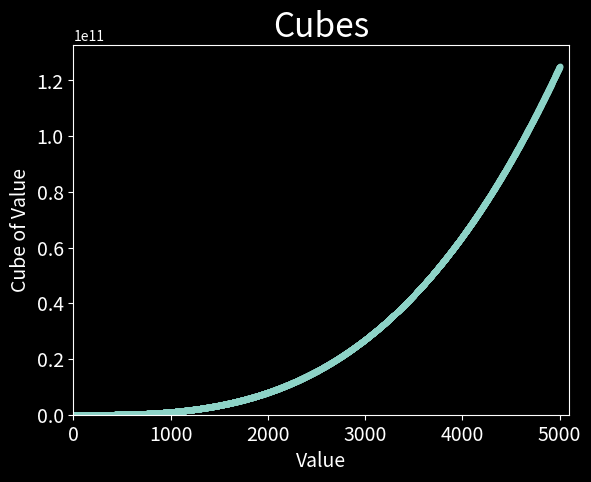

Python code for this plot:
import matplotlib.pyplot as plt

x_values = range(5001)
cubes = [x**3 for x in x_values]

# Set plot
plt.style.use('dark_background')
fig, ax = plt.subplots()
ax.scatter(x_values, cubes, s=10)

# Set chart title and label axes.
ax.set_title("Cubes", fontsize=24)
ax.set_xlabel("Value", fontsize=14)
ax.set_ylabel("Cube of Value", fontsize=14)

# Set the range for each axis.
ax.tick_params(axis='both', labelsize=14)
ax.axis([0, 5100, 0, 5100**3])

# Show plot.
plt.show()
